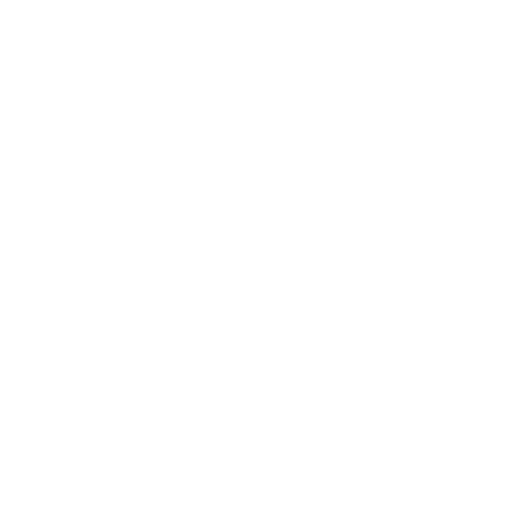
t = 0.00 s
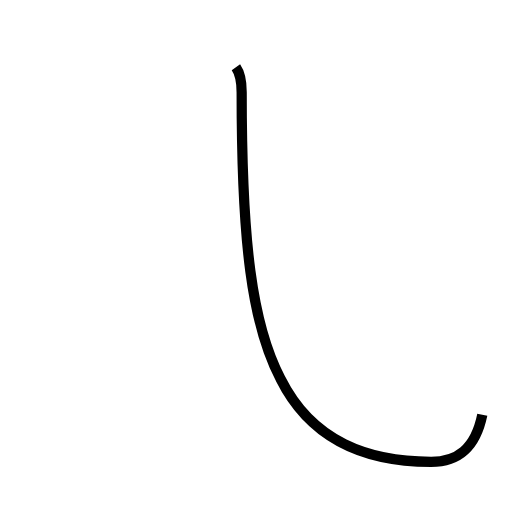
t = 1.69 s
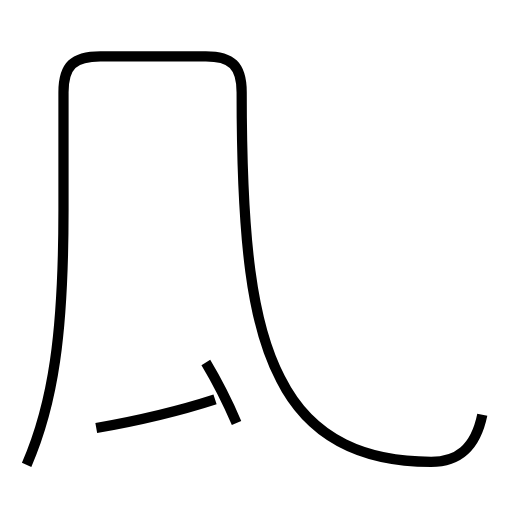
t = 3.94 s
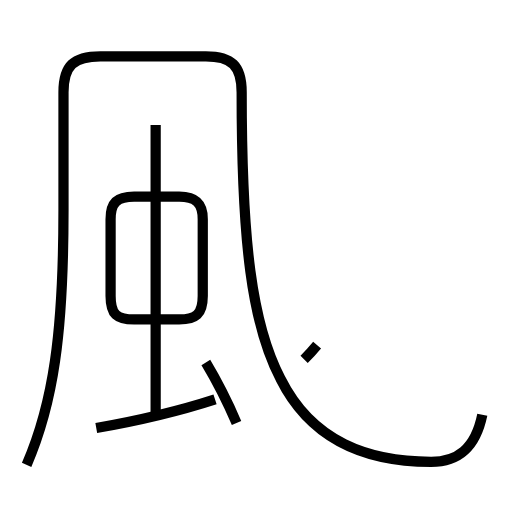
t = 6.00 s
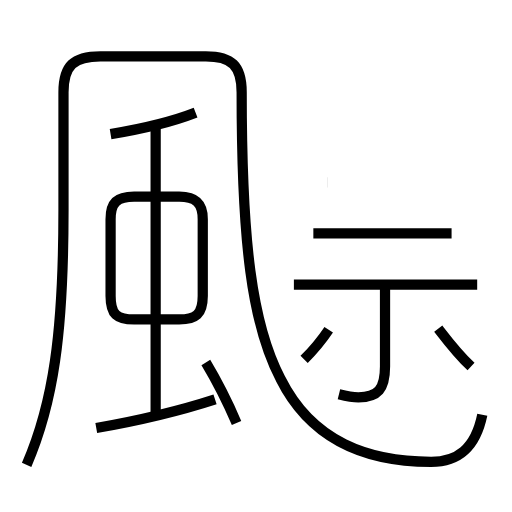
t = 7.84 s
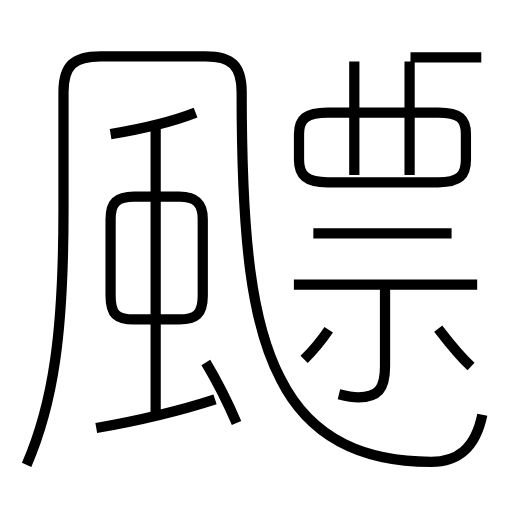
t = 10.00 s

The animated SVG that drew these frames (rendered in a browser with its animation timeline set to each time). Animation: 15 SMIL elements (animate=15); frames cover the first 10.00 s.

<?xml version='1.0' encoding='utf-8'?>
<svg viewBox="0.0 -6.0 50.0 50.0" version="1.1" xmlns="http://www.w3.org/2000/svg"><rect x="-1000" y="-1000" width="2000" height="2000" stroke="white" fill="white" /><g style="fill:none;stroke:#000000;stroke-width:1"><path d="M 47.1 -3.5 C 46.4 -0.1 44.6 1.1 42.1 1.1 C 36.0 1.1 30.5 -0.8 27.4 -7.0 C 24.6 -12.3 23.6 -20.4 23.6 -35.0 C 23.6 -37.6 22.6 -38.5 20.1 -38.5 L 9.8 -38.5 C 7.2 -38.5 6.2 -37.6 6.2 -35.0 L 6.2 -23.5 C 6.2 -11.4 5.2 -4.6 2.6 1.4 " transform="translate(0.0 38.0)" stroke-dasharray="112.5975665413861" stroke-dashoffset="112.5975665413861"><animate attributeName="stroke-dashoffset" from="112.5975665413861" to="0" dur="3.377926996241583s" begin="0s; anim_end.end" fill="freeze" id="anim0" /></path><path d="M 9.4 -2.2 C 13.4 -2.9 17.3 -3.8 21.0 -5.0 " transform="translate(0.0 38.0)" stroke-dasharray="11.942927311700279" stroke-dashoffset="11.942927311700279"><animate attributeName="stroke-dashoffset" from="11.942927311700279" to="0" dur="0.35828781935100834s" begin="anim0.end" fill="freeze" id="anim1" /></path><path d="M 23.1 -2.7 C 22.2 -4.8 21.3 -6.6 20.1 -8.6 " transform="translate(0.0 38.0)" stroke-dasharray="6.624360230023921" stroke-dashoffset="6.624360230023921"><animate attributeName="stroke-dashoffset" from="6.624360230023921" to="0" dur="0.19873080690071762s" begin="anim1.end" fill="freeze" id="anim2" /></path><path d="M 15.2 -3.6 L 15.2 -31.8 " transform="translate(0.0 38.0)" stroke-dasharray="28.2" stroke-dashoffset="28.2"><animate attributeName="stroke-dashoffset" from="28.2" to="0" dur="0.846s" begin="anim2.end" fill="freeze" id="anim3" /></path><path d="M 10.8 -22.6 L 10.8 -15.1 C 10.8 -13.3 11.4 -12.8 13.1 -12.8 L 17.5 -12.8 C 19.1 -12.8 19.8 -13.3 19.8 -15.1 L 19.8 -22.6 C 19.8 -24.2 19.1 -24.8 17.5 -24.8 L 13.1 -24.8 C 11.4 -24.8 10.8 -24.2 10.8 -22.6 Z " transform="translate(0.0 38.0)" stroke-dasharray="38.88470617603769" stroke-dashoffset="38.88470617603769"><animate attributeName="stroke-dashoffset" from="38.88470617603769" to="0" dur="1.1665411852811307s" begin="anim3.end" fill="freeze" id="anim4" /></path><path d="M 29.7 -8.9 C 30.6 -9.8 31.5 -10.9 32.1 -11.8 " transform="translate(0.0 38.0)" stroke-dasharray="3.7697809145132184" stroke-dashoffset="3.7697809145132184"><animate attributeName="stroke-dashoffset" from="3.7697809145132184" to="0" dur="0.11309342743539655s" begin="anim4.end" fill="freeze" id="anim5" /></path><path d="M 33.1 -5.5 C 33.9 -5.3 34.4 -5.2 35.0 -5.2 C 36.9 -5.2 37.6 -6.0 37.6 -8.2 L 37.6 -16.1 " transform="translate(0.0 38.0)" stroke-dasharray="14.46766741323674" stroke-dashoffset="14.46766741323674"><animate attributeName="stroke-dashoffset" from="14.46766741323674" to="0" dur="0.43403002239710214s" begin="anim5.end" fill="freeze" id="anim6" /></path><path d="M 10.8 -30.9 C 13.2 -31.3 16.8 -32.1 19.1 -33.0 " transform="translate(0.0 38.0)" stroke-dasharray="8.57393689659845" stroke-dashoffset="8.57393689659845"><animate attributeName="stroke-dashoffset" from="8.57393689659845" to="0" dur="0.2572181068979535s" begin="anim6.end" fill="freeze" id="anim7" /></path><path d="M 46.6 -16.2 L 28.7 -16.2 " transform="translate(0.0 38.0)" stroke-dasharray="17.900000000000002" stroke-dashoffset="17.900000000000002"><animate attributeName="stroke-dashoffset" from="17.900000000000002" to="0" dur="0.537s" begin="anim7.end" fill="freeze" id="anim8" /></path><path d="M 46.0 -8.2 C 44.7 -9.4 43.8 -10.6 42.8 -11.9 " transform="translate(0.0 38.0)" stroke-dasharray="4.8987013751335615" stroke-dashoffset="4.8987013751335615"><animate attributeName="stroke-dashoffset" from="4.8987013751335615" to="0" dur="0.14696104125400683s" begin="anim8.end" fill="freeze" id="anim9" /></path><path d="M 44.1 -21.2 L 30.6 -21.2 " transform="translate(0.0 38.0)" stroke-dasharray="13.5" stroke-dashoffset="13.5"><animate attributeName="stroke-dashoffset" from="13.5" to="0" dur="0.40499999999999997s" begin="anim9.end" fill="freeze" id="anim10" /></path><path d="M 32.0 -26.2 L 42.8 -26.2 C 44.9 -26.2 45.5 -26.9 45.5 -28.4 L 45.5 -30.9 C 45.5 -32.4 44.9 -33.0 42.8 -33.0 L 32.0 -33.0 C 29.9 -33.0 29.2 -32.4 29.2 -30.9 L 29.2 -28.4 C 29.2 -26.9 29.9 -26.2 32.0 -26.2 Z " transform="translate(0.0 38.0)" stroke-dasharray="42.861096251490906" stroke-dashoffset="42.861096251490906"><animate attributeName="stroke-dashoffset" from="42.861096251490906" to="0" dur="1.2858328875447271s" begin="anim10.end" fill="freeze" id="anim11" /></path><path d="M 34.6 -26.9 L 34.6 -38.0 " transform="translate(0.0 38.0)" stroke-dasharray="11.100000000000001" stroke-dashoffset="11.100000000000001"><animate attributeName="stroke-dashoffset" from="11.100000000000001" to="0" dur="0.333s" begin="anim11.end" fill="freeze" id="anim12" /></path><path d="M 40.0 -26.9 L 40.0 -38.0 " transform="translate(0.0 38.0)" stroke-dasharray="11.100000000000001" stroke-dashoffset="11.100000000000001"><animate attributeName="stroke-dashoffset" from="11.100000000000001" to="0" dur="0.333s" begin="anim12.end" fill="freeze" id="anim13" /></path><path d="M 47.0 -38.4 L 28.2 -38.4" transform="translate(0.0 38.0)" stroke-dasharray="18.8" stroke-dashoffset="18.8"><animate attributeName="stroke-dashoffset" from="18.8" to="0" dur="0.564s" begin="anim13.end" fill="freeze" id="anim_end" /></path></g></svg>
